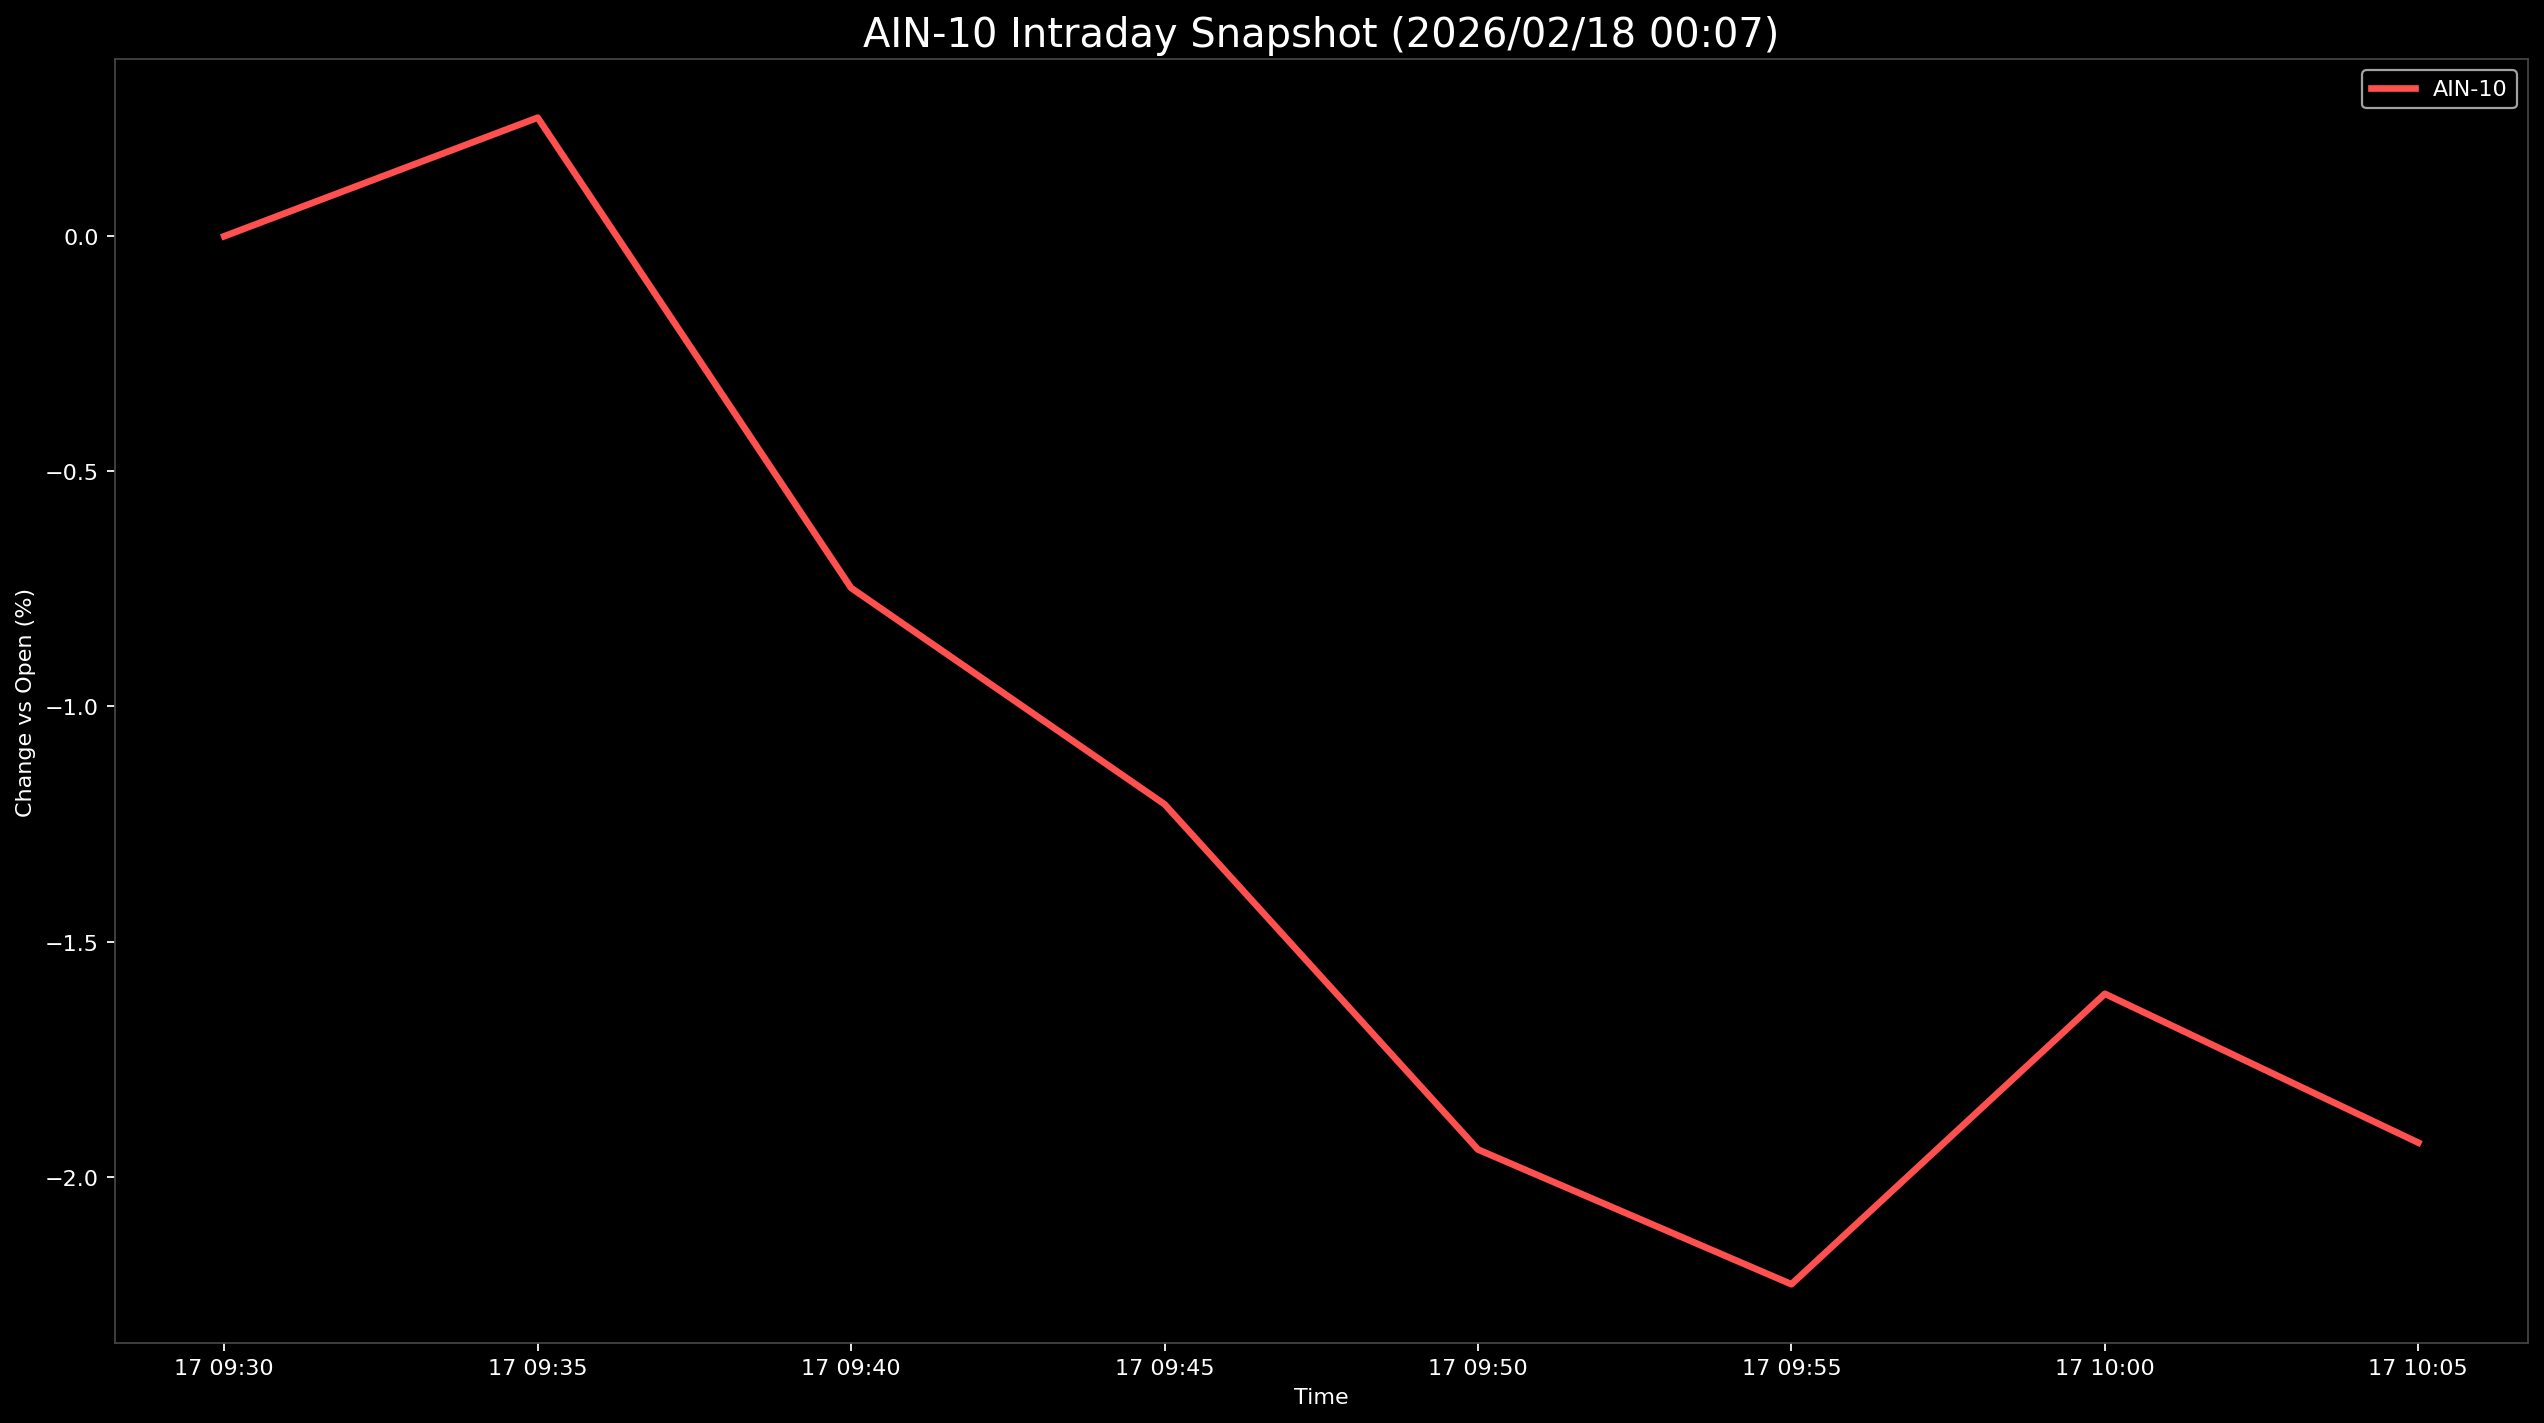

The data file committed next to this chart (first rows):
Datetime, AIN-10
2026-02-17 09:30:00, 0.0
2026-02-17 09:35:00, 0.2522
2026-02-17 09:40:00, -0.748
2026-02-17 09:45:00, -1.208
2026-02-17 09:50:00, -1.942
2026-02-17 09:55:00, -2.229
2026-02-17 10:00:00, -1.611
2026-02-17 10:05:00, -1.928
